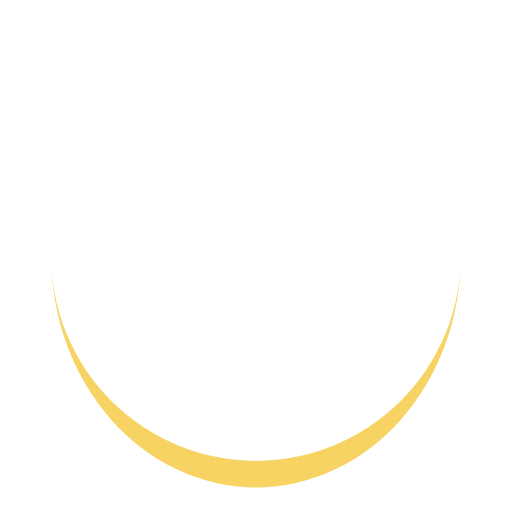
t = 0.00 s
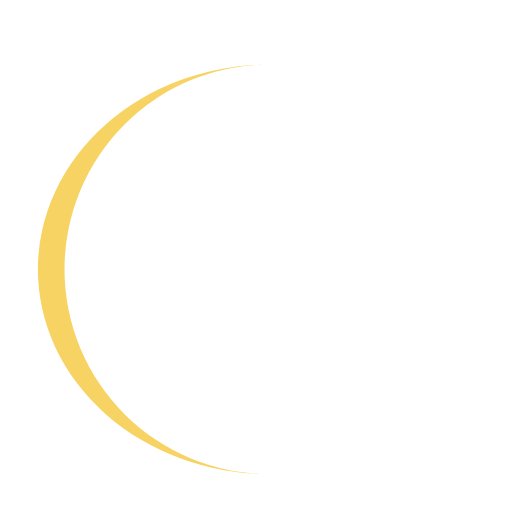
t = 0.25 s
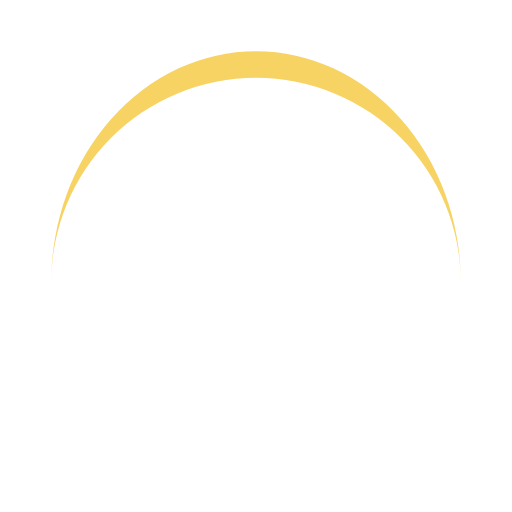
t = 0.50 s
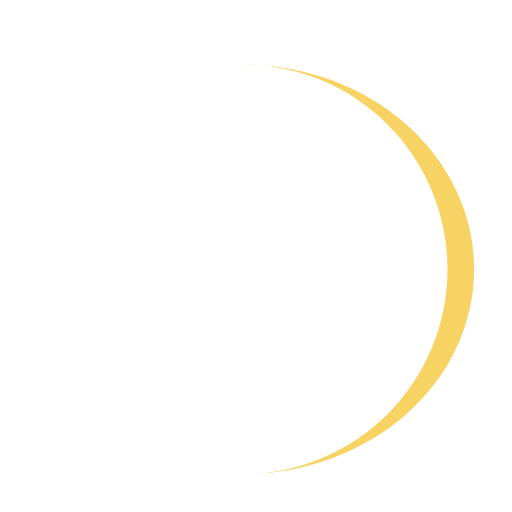
t = 0.75 s

The animated SVG that drew these frames (rendered in a browser with its animation timeline set to each time). Animation: 1 SMIL element (animateTransform=1); one cycle of 1.00 s, repeats indefinitely.

<?xml version="1.0" encoding="utf-8"?>
<svg xmlns="http://www.w3.org/2000/svg" xmlns:xlink="http://www.w3.org/1999/xlink" style="margin: auto; background: none; display: block; shape-rendering: auto;" width="217px" height="217px" viewBox="0 0 100 100" preserveAspectRatio="xMidYMid">
<path d="M10 50A40 40 0 0 0 90 50A40 45.2 0 0 1 10 50" fill="#f7d364" stroke="none" transform="rotate(21.0172 50 52.6)">
  <animateTransform attributeName="transform" type="rotate" dur="1s" repeatCount="indefinite" keyTimes="0;1" values="0 50 52.6;360 50 52.6"></animateTransform>
</path>
<!-- [ldio] generated by https://loading.io/ --></svg>